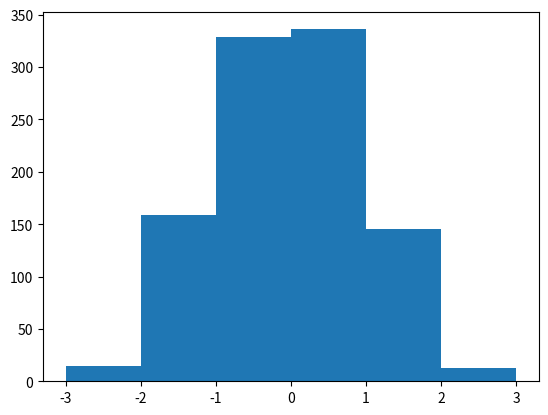

Generate this figure with matplotlib:
import numpy as np
import matplotlib.pyplot as plt

data = np.random.randn(1000)
bins = np.linspace(-3, 3, 7) # 6 bins

bin_indices = np.digitize(data, bins)
counts = np.bincount(bin_indices)[1:] #Ignore bin 0 (NaN)

plt.hist(data, bins=bins)
plt.show()
